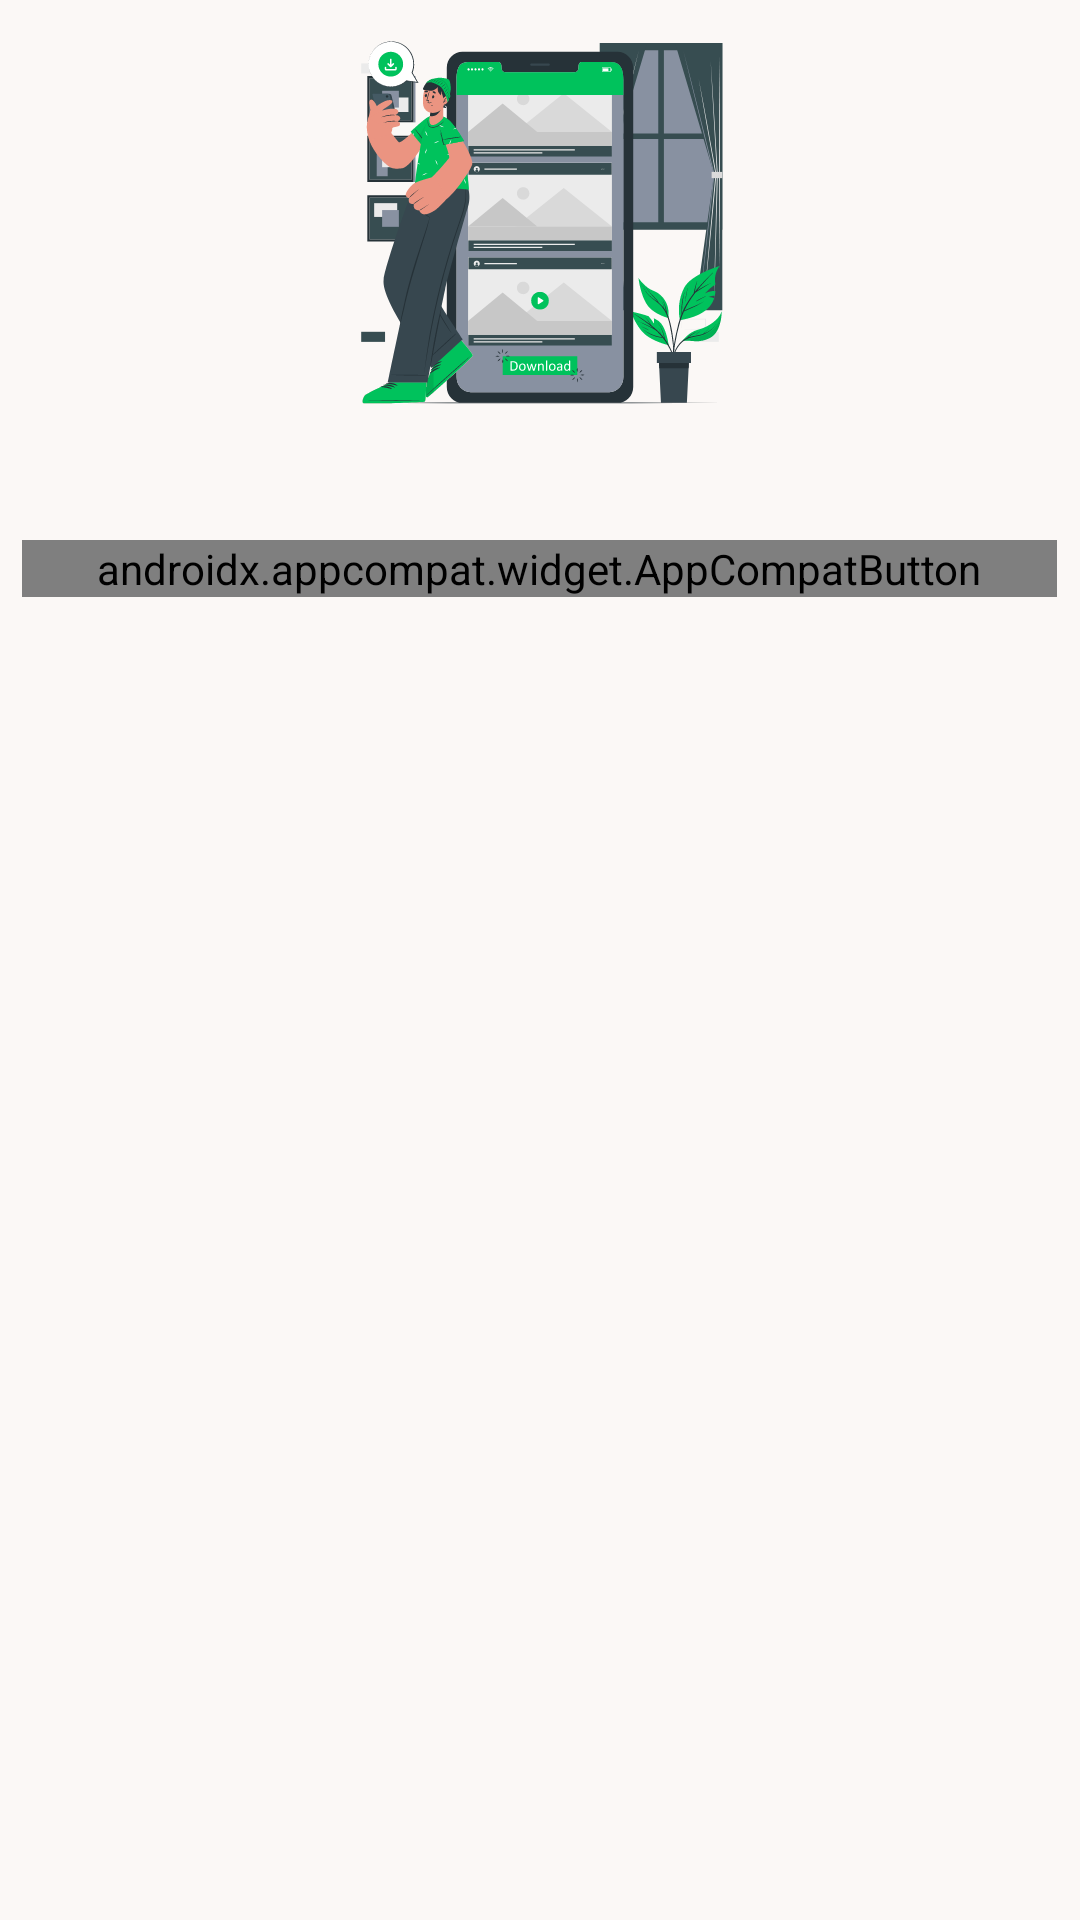

Write the Android layout XML for this screen, with the resource values it uses.
<!-- AndroidManifest.xml: application theme Base.Theme.StatusSaver -->
<!-- res/layout/layout_guide.xml -->
<?xml version="1.0" encoding="utf-8"?>
<RelativeLayout xmlns:android="http://schemas.android.com/apk/res/android"
    android:layout_width="match_parent"
    android:layout_height="wrap_content"
    android:background="@color/background_color"
    android:orientation="vertical">

    <ImageView
        android:id="@+id/img"
        android:layout_width="150dp"
        android:layout_height="150dp"
        android:layout_centerHorizontal="true"
        android:layout_gravity="center_horizontal"
        android:src="@drawable/vector_guide_dark" />

    <androidx.appcompat.widget.AppCompatButton
        android:id="@+id/btnHowToUse"
        android:layout_width="wrap_content"
        android:layout_height="wrap_content"
        android:layout_below="@id/img"
        android:layout_centerHorizontal="true"
        android:layout_gravity="center_horizontal"
        android:layout_marginTop="30dp"
        android:background="@drawable/background_custom_switch"
        android:contentDescription="button how to use"
        android:fontFamily="@font/roboto_medium"
        android:paddingStart="25dp"
        android:paddingTop="0dp"
        android:paddingEnd="25dp"
        android:paddingBottom="0dp"
        android:text="@string/how_to_use"
        android:textAllCaps="false"
        android:textColor="@color/white"
        android:textSize="16sp" />


</RelativeLayout>
<!-- resources referenced by this layout -->
<resources>
  <color name="background_color">#FBF8F6</color>
  <color name="white">#FFFFFF</color>
  <!-- drawable vector_guide_dark: vector/xml drawable (drawable, 80764 chars, omitted) -->
  <string name="how_to_use">How to use?</string>
  <style name="Base.Theme.StatusSaver" parent="Theme.Material3.DayNight.NoActionBar">
          <item name="android:statusBarColor">@color/white</item>
          <item name="android:navigationBarColor">@color/white</item>
          <item name="android:windowLightStatusBar">true</item>
          <item name="android:windowEnableSplitTouch">false</item>
          <item name="android:splitMotionEvents">false</item>
      </style>
</resources>
